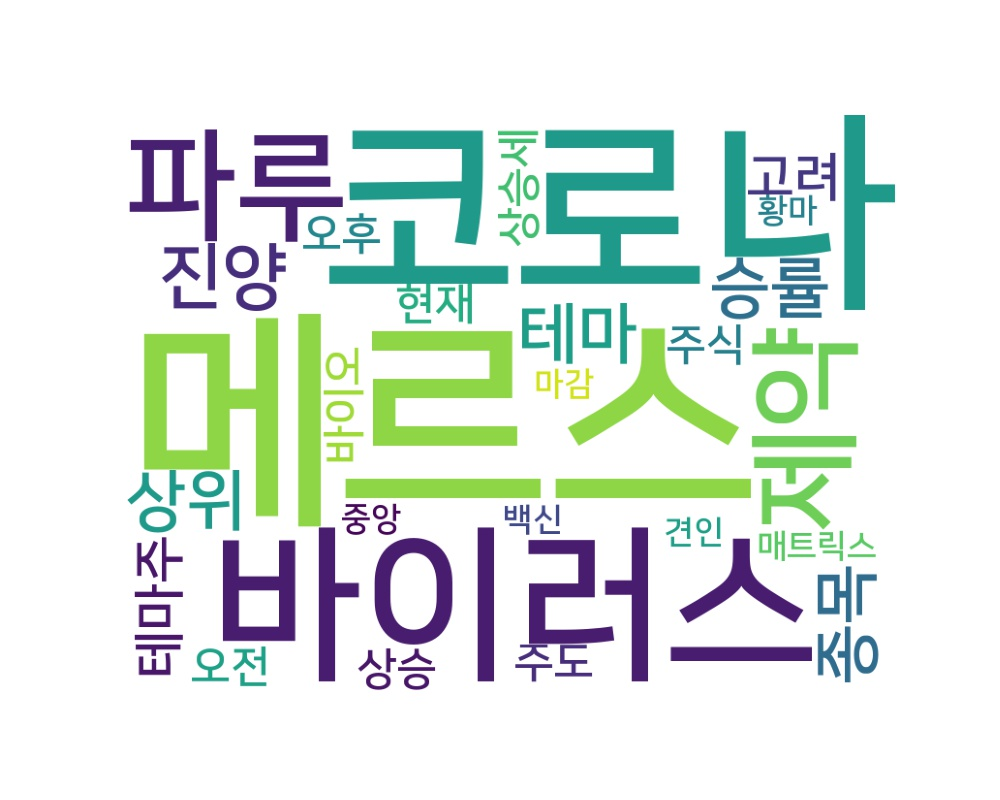

Source data for this figure (header and first rows):
word, count
메르스, 8
코로나, 8
바이러스, 8
파루, 8
제약, 7
진양, 6
테마, 5
승률, 5
상위, 5
종목, 5
테마주, 3
고려, 3
오전, 2
주도, 2
현재, 2
주식, 2
상승, 2
오후, 2
상승세, 2
바이오, 2
중앙, 1
백신, 1
매트릭스, 1
견인, 1
황마, 1
마감, 1
